Labelled photos from "images_256", an image-classification folder in Do-Trung-Quan/DO-AN-TOT-NGHIEP-E22-T02. The possible labels are: STB, normal, silicosis.

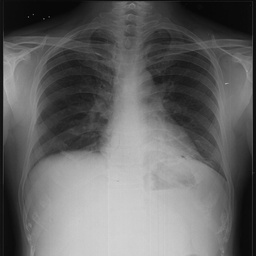
Label: normal

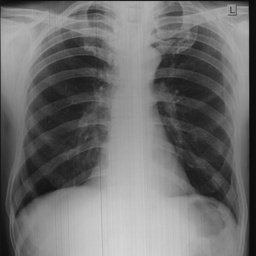
Label: normal

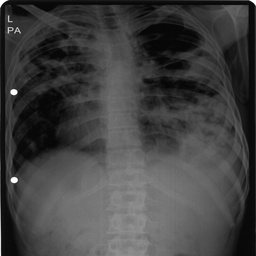
Label: STB

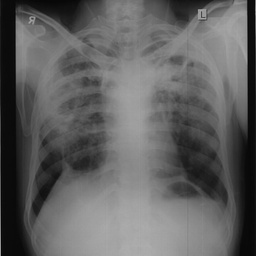
Label: STB

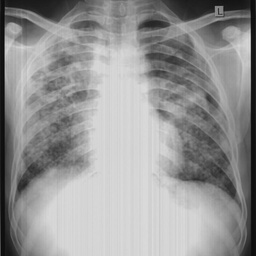
Label: silicosis

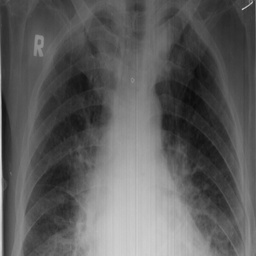
Label: silicosis
